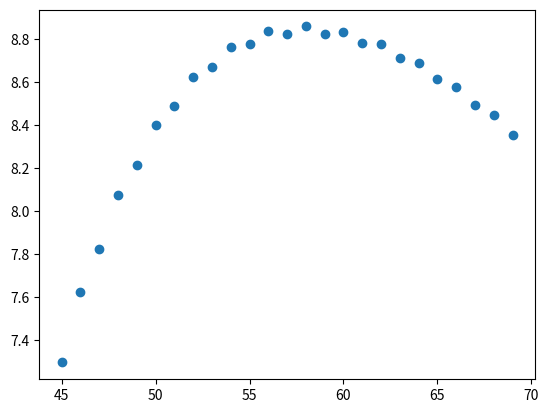

Generate this figure with matplotlib:
import numpy as np
from matplotlib import pyplot as plt

# in MeV
a_v = 15.5
a_s = 16.8
a_l = 0.72
a_a = 23.0
a_p = 34.0


def delta(A, Z):
    if A % 2 == 0 & Z % 2 == 0:
        return 1
    if A % 2 != 0 & Z % 2 != 0:
        return -1
    else:
        return 0


def B(A, Z):
    return a_v*A - a_s*(A**(2/3)) - a_l*(Z*(Z-1)/(A**(1/3))) - a_a*((A- 2*Z)**2)/A + a_p*delta(A,Z)/(A**(3/4))

z = 26 # fisso z

a = np.arange(45, 70)
B_on_A_values = []
for x in  a:
    B_on_A_values.append(B(x,z)/x)

plt.plot(a, B_on_A_values, "o")
plt.show()

